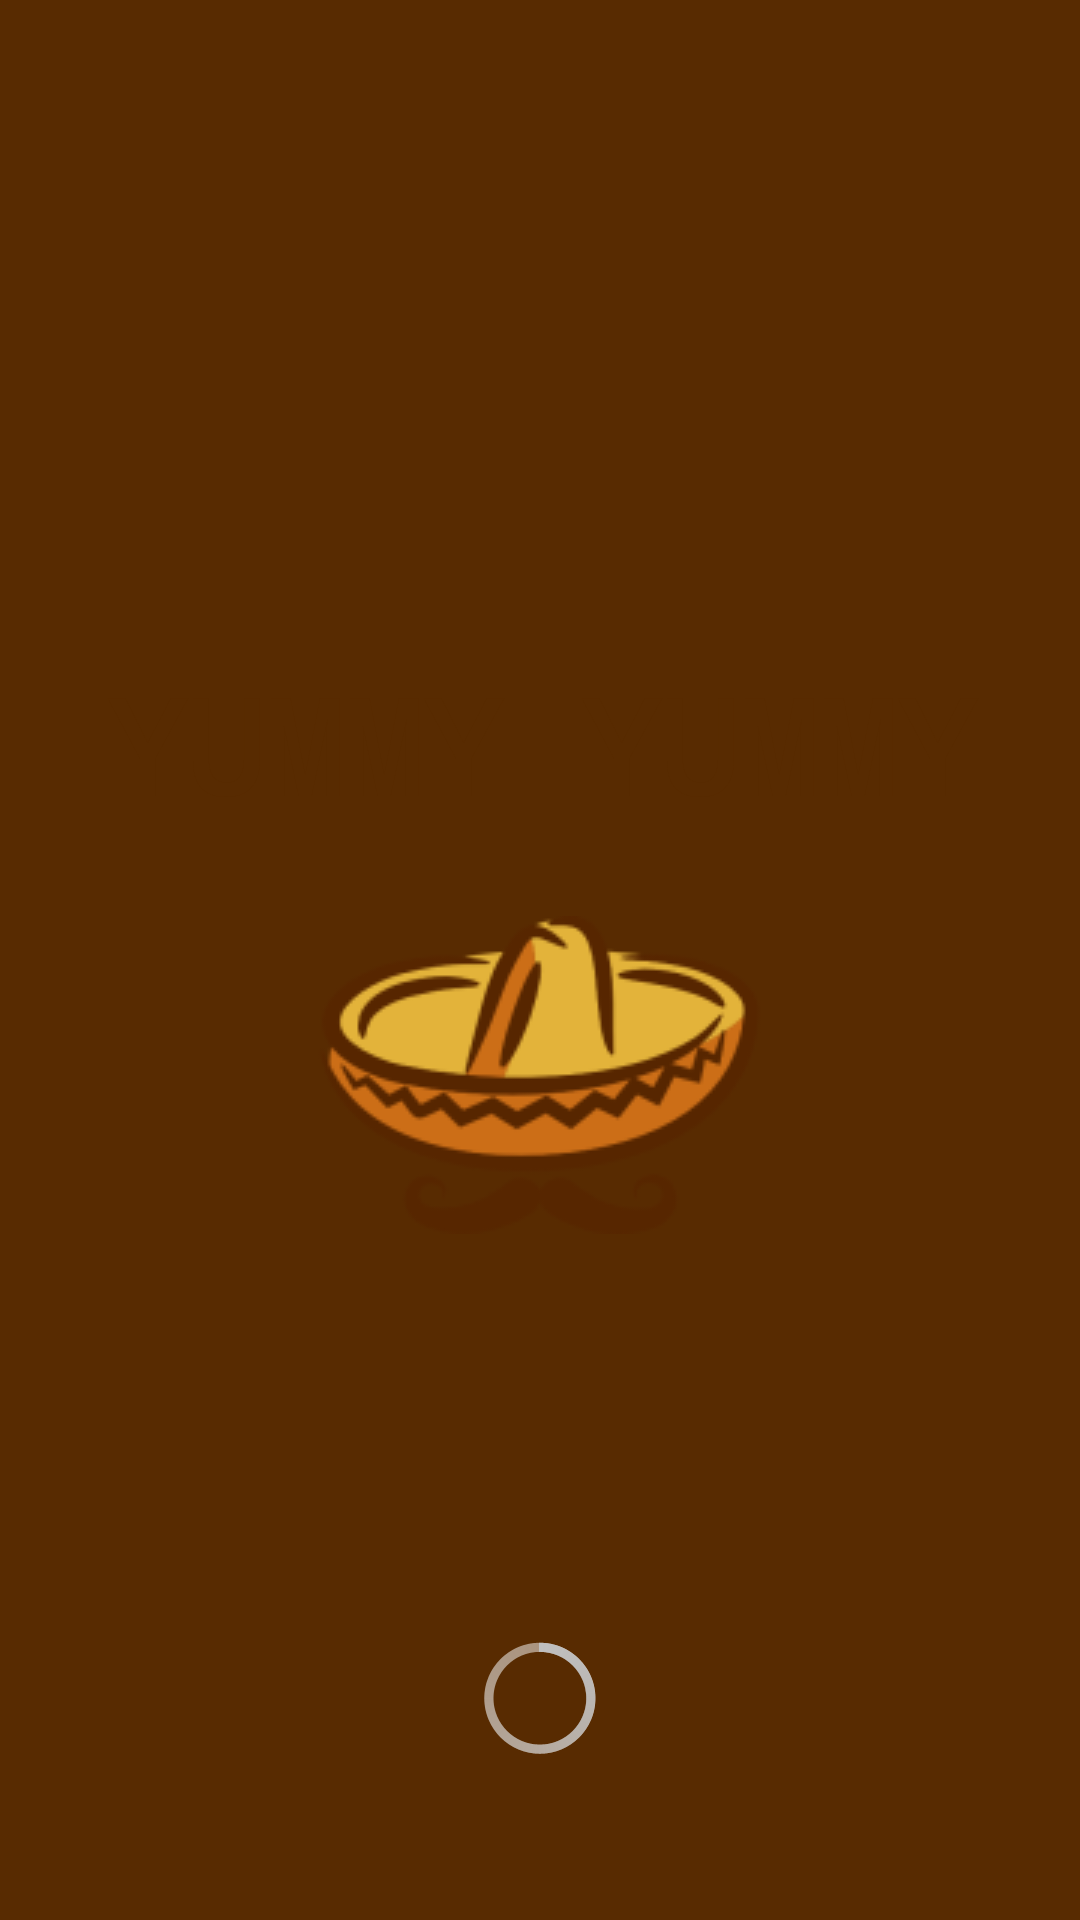

Produce the Android XML layout that renders to this screen, including the resource entries it uses.
<!-- AndroidManifest.xml: application theme MainTheme -->
<!-- res/layout/activity_startup_screen.xml -->
<?xml version="1.0" encoding="utf-8"?>
<RelativeLayout xmlns:android="http://schemas.android.com/apk/res/android"
    android:layout_height="match_parent"
    android:layout_width="match_parent">

    <RelativeLayout
        android:layout_width="wrap_content"
        android:layout_height="wrap_content"
        android:layout_centerInParent="true"
        android:layout_margin="10dp">

    <TextView
        android:layout_width="match_parent"
        android:layout_height="wrap_content"
        android:text="@string/appName"
        android:gravity="center"
        android:theme="@style/TextTitleInverse"
        android:id="@+id/txtStartupTitle"
        android:layout_marginTop="-10dp"/>

        <ImageView
            android:layout_width="wrap_content"
            android:layout_height="wrap_content"
            android:layout_below="@+id/txtStartupTitle"
            android:layout_centerHorizontal="true"
            android:layout_marginTop="28dp"
            android:src="@drawable/logo" />
    </RelativeLayout>

    <ProgressBar
        android:id="@+id/progressBar"
        android:layout_width="fill_parent"
        android:layout_height="wrap_content"
        android:layout_alignParentBottom="true"
        android:layout_centerHorizontal="true"
        android:layout_marginBottom="50dp" />


</RelativeLayout>
<!-- resources referenced by this layout -->
<resources>
  <!-- drawable logo: jpg bitmap (drawable, 14014 bytes) -->
  <string name="appName">yummy yummy</string>
  <style name="TextTitleInverse" parent="TextTitle">
          <item name="android:textColor">@color/colorInverseHighlight</item>
      </style>
  <style name="MainTheme" parent="android:Theme.Holo.Light.DarkActionBar">
          <item name="android:typeface">monospace</item>
  
          <item name="android:background">@color/colorMainBackground</item>
  
          <item name="android:colorPrimary">@color/colorMainBackground</item>
          <item name="android:colorPrimaryDark">@color/colorMainBackground</item>
          <item name="android:colorAccent">@color/colorMainHighlight</item>
  
          <item name="android:textColor">@color/colorMainText</item>
          <item name="android:textColorPrimary">@color/colorMainText</item>
          <item name="android:textColorHighlight">@color/colorMainHighlight</item>
      </style>
  <style name="TextTitle">
          <item name="android:typeface">monospace</item>
          <item name="android:textColor">@color/colorMainHighlight</item>
          <item name="android:textAllCaps">true</item>
          <item name="android:textSize">44sp</item>
          <item name="android:textStyle">bold</item>
      </style>
  <color name="colorInverseHighlight">#582b01</color>
  <color name="colorMainBackground">#582b01</color>
  <color name="colorMainHighlight">#e3b53c</color>
  <color name="colorMainText">#f2f2f2</color>
</resources>
